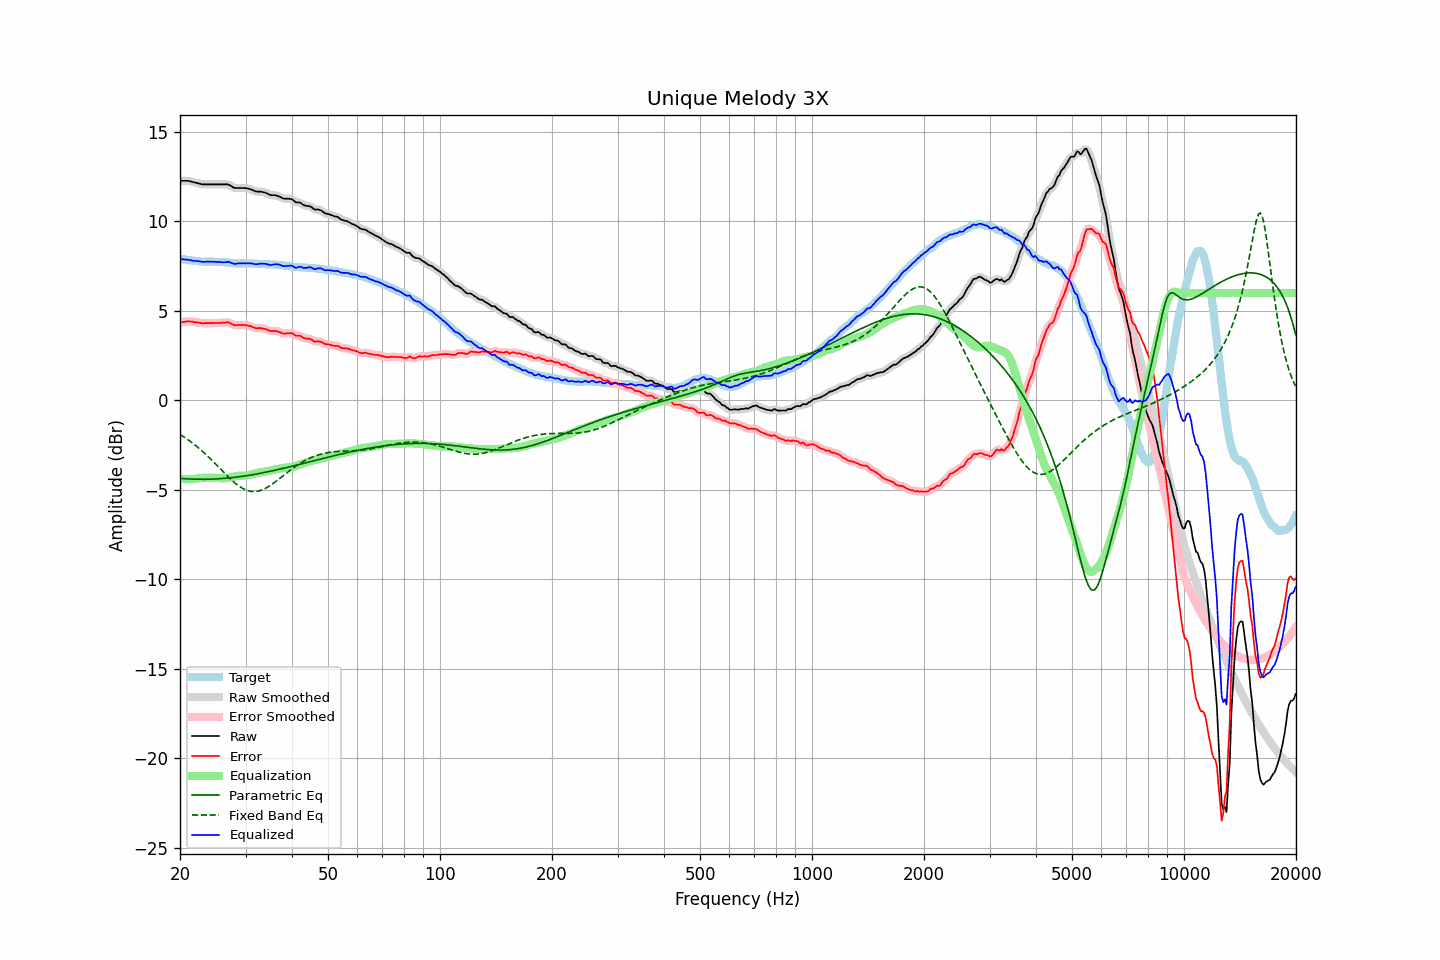

Source data for this figure (header and first rows):
frequency, raw, error, smoothed, error_smoothed, equalization, parametric_eq, fixed_band_eq, equalized_raw, equalized_smoothed, target
20.00, 12.27, 4.35, 12.27, 4.35, -4.36, -4.35, -1.90, 7.91, 7.91, 7.92
20.20, 12.27, 4.36, 12.27, 4.37, -4.37, -4.36, -1.96, 7.90, 7.90, 7.91
20.40, 12.27, 4.38, 12.27, 4.38, -4.38, -4.37, -2.01, 7.88, 7.89, 7.89
20.61, 12.27, 4.39, 12.27, 4.40, -4.39, -4.37, -2.07, 7.87, 7.88, 7.88
20.81, 12.27, 4.41, 12.27, 4.41, -4.40, -4.38, -2.13, 7.87, 7.87, 7.86
21.02, 12.27, 4.42, 12.26, 4.42, -4.40, -4.38, -2.20, 7.86, 7.86, 7.85
21.23, 12.25, 4.41, 12.25, 4.42, -4.41, -4.39, -2.26, 7.84, 7.84, 7.84
21.44, 12.23, 4.40, 12.23, 4.41, -4.40, -4.39, -2.33, 7.83, 7.82, 7.82
21.66, 12.20, 4.39, 12.20, 4.39, -4.39, -4.40, -2.40, 7.81, 7.81, 7.80
21.87, 12.18, 4.38, 12.18, 4.38, -4.38, -4.40, -2.47, 7.80, 7.80, 7.80
22.09, 12.16, 4.37, 12.16, 4.37, -4.37, -4.40, -2.54, 7.79, 7.79, 7.79
22.31, 12.14, 4.36, 12.14, 4.36, -4.35, -4.40, -2.61, 7.78, 7.78, 7.78
22.54, 12.12, 4.35, 12.11, 4.34, -4.34, -4.41, -2.69, 7.78, 7.77, 7.77
22.76, 12.09, 4.33, 12.09, 4.33, -4.33, -4.41, -2.76, 7.76, 7.76, 7.76
22.99, 12.07, 4.31, 12.08, 4.32, -4.32, -4.41, -2.84, 7.74, 7.75, 7.76
23.22, 12.07, 4.32, 12.07, 4.31, -4.32, -4.41, -2.92, 7.75, 7.75, 7.75
23.45, 12.07, 4.32, 12.07, 4.32, -4.32, -4.40, -3.01, 7.75, 7.75, 7.75
23.69, 12.07, 4.32, 12.07, 4.32, -4.32, -4.40, -3.09, 7.75, 7.75, 7.75
23.92, 12.07, 4.32, 12.07, 4.32, -4.32, -4.40, -3.18, 7.75, 7.75, 7.75
24.16, 12.07, 4.32, 12.07, 4.32, -4.32, -4.40, -3.27, 7.75, 7.75, 7.75
24.40, 12.07, 4.32, 12.07, 4.32, -4.32, -4.39, -3.35, 7.75, 7.75, 7.75
24.65, 12.07, 4.32, 12.07, 4.32, -4.32, -4.39, -3.44, 7.75, 7.75, 7.75
24.89, 12.07, 4.32, 12.07, 4.32, -4.32, -4.39, -3.54, 7.75, 7.75, 7.75
25.14, 12.07, 4.32, 12.07, 4.32, -4.33, -4.38, -3.63, 7.74, 7.74, 7.75
25.39, 12.07, 4.32, 12.07, 4.33, -4.33, -4.38, -3.72, 7.74, 7.74, 7.74
25.65, 12.07, 4.34, 12.07, 4.33, -4.34, -4.37, -3.81, 7.73, 7.73, 7.73
25.91, 12.07, 4.34, 12.07, 4.34, -4.35, -4.36, -3.90, 7.72, 7.72, 7.73
26.16, 12.07, 4.35, 12.07, 4.34, -4.35, -4.36, -4.00, 7.72, 7.72, 7.72
26.43, 12.07, 4.35, 12.07, 4.36, -4.35, -4.35, -4.09, 7.72, 7.73, 7.72
26.69, 12.07, 4.36, 12.07, 4.36, -4.34, -4.34, -4.18, 7.73, 7.73, 7.71
26.96, 12.07, 4.37, 12.06, 4.35, -4.32, -4.33, -4.27, 7.75, 7.73, 7.70
27.23, 12.02, 4.32, 12.02, 4.33, -4.30, -4.32, -4.35, 7.72, 7.72, 7.70
27.50, 11.97, 4.28, 11.97, 4.28, -4.28, -4.32, -4.44, 7.69, 7.68, 7.69
27.77, 11.91, 4.23, 11.91, 4.24, -4.26, -4.31, -4.52, 7.65, 7.65, 7.68
28.05, 11.87, 4.20, 11.88, 4.21, -4.24, -4.30, -4.60, 7.63, 7.64, 7.66
28.33, 11.87, 4.21, 11.87, 4.20, -4.23, -4.28, -4.67, 7.64, 7.64, 7.66
28.62, 11.87, 4.21, 11.87, 4.21, -4.21, -4.27, -4.74, 7.66, 7.65, 7.66
28.90, 11.87, 4.22, 11.87, 4.21, -4.21, -4.26, -4.81, 7.66, 7.66, 7.65
29.19, 11.87, 4.21, 11.87, 4.21, -4.21, -4.25, -4.86, 7.66, 7.66, 7.66
29.48, 11.87, 4.21, 11.87, 4.21, -4.21, -4.24, -4.92, 7.66, 7.66, 7.66
29.78, 11.87, 4.21, 11.87, 4.21, -4.20, -4.22, -4.96, 7.66, 7.66, 7.66
30.08, 11.86, 4.20, 11.86, 4.20, -4.20, -4.21, -5.00, 7.66, 7.66, 7.65
30.38, 11.84, 4.19, 11.84, 4.19, -4.18, -4.20, -5.04, 7.66, 7.66, 7.65
30.68, 11.82, 4.17, 11.82, 4.17, -4.16, -4.18, -5.06, 7.66, 7.66, 7.65
30.99, 11.80, 4.15, 11.79, 4.14, -4.13, -4.17, -5.08, 7.66, 7.66, 7.65
31.30, 11.76, 4.11, 11.76, 4.11, -4.11, -4.15, -5.09, 7.65, 7.65, 7.65
31.61, 11.72, 4.07, 11.72, 4.07, -4.09, -4.14, -5.09, 7.63, 7.63, 7.65
31.93, 11.68, 4.04, 11.69, 4.05, -4.07, -4.12, -5.09, 7.61, 7.62, 7.64
32.24, 11.67, 4.04, 11.67, 4.04, -4.06, -4.10, -5.08, 7.61, 7.62, 7.63
32.57, 11.67, 4.04, 11.67, 4.04, -4.04, -4.09, -5.06, 7.63, 7.63, 7.63
32.89, 11.67, 4.04, 11.66, 4.04, -4.03, -4.07, -5.03, 7.64, 7.64, 7.63
33.22, 11.65, 4.02, 11.65, 4.03, -4.01, -4.05, -5.00, 7.64, 7.64, 7.62
33.55, 11.63, 4.01, 11.63, 4.01, -3.99, -4.03, -4.96, 7.64, 7.64, 7.62
33.89, 11.61, 4.00, 11.60, 3.99, -3.97, -4.02, -4.92, 7.63, 7.63, 7.61
34.23, 11.57, 3.96, 11.57, 3.96, -3.96, -4.00, -4.87, 7.61, 7.61, 7.61
34.57, 11.53, 3.93, 11.53, 3.92, -3.94, -3.98, -4.81, 7.59, 7.59, 7.60
34.92, 11.48, 3.88, 11.49, 3.89, -3.92, -3.96, -4.76, 7.56, 7.57, 7.60
35.27, 11.47, 3.87, 11.47, 3.88, -3.90, -3.94, -4.70, 7.57, 7.57, 7.60
35.62, 11.47, 3.87, 11.47, 3.88, -3.88, -3.92, -4.63, 7.59, 7.59, 7.59
35.97, 11.47, 3.89, 11.46, 3.88, -3.86, -3.90, -4.57, 7.61, 7.60, 7.58
... 635 more rows
